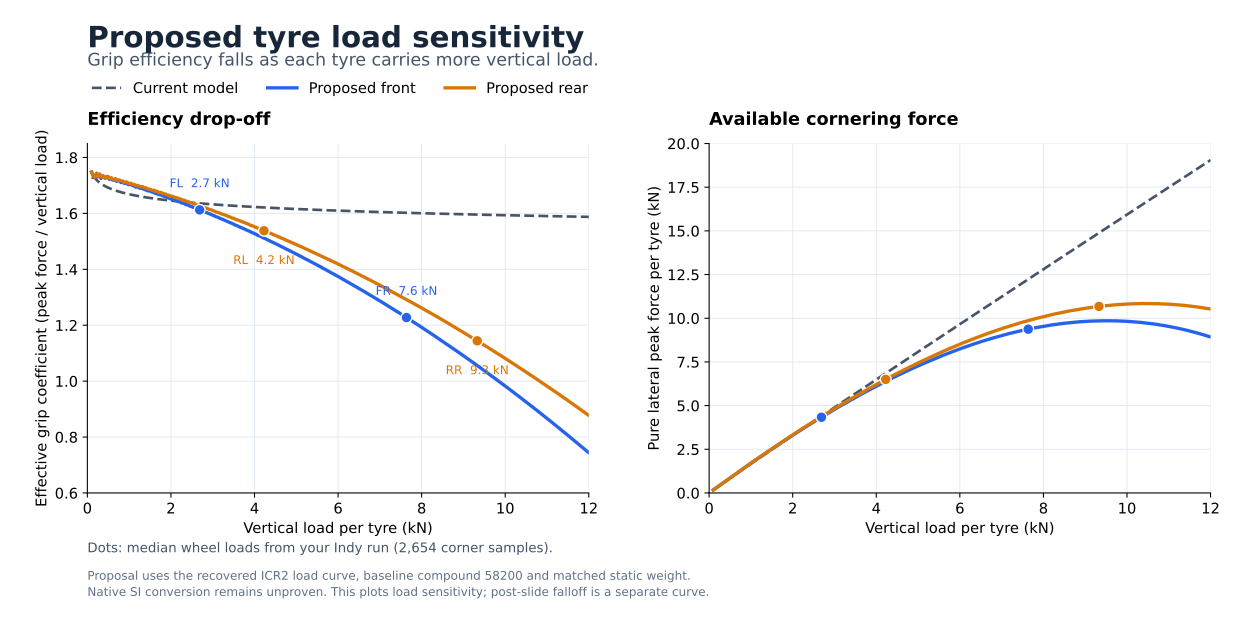

Values plotted in this chart, from the file beside it:
vertical_load_n, current_mu, proposed_front_mu, proposed_rear_mu, current_peak_n, proposed_front_peak_n, proposed_rear_peak_n
100.0, 1.728, 1.748, 1.748, 172.8, 174.8, 174.8
125.0, 1.728, 1.74, 1.74, 216, 217.4, 217.4
150.0, 1.728, 1.734, 1.734, 259.2, 260.1, 260.1
175.0, 1.728, 1.73, 1.73, 302.4, 302.7, 302.7
200.0, 1.723, 1.737, 1.737, 344.6, 347.5, 347.5
225.0, 1.719, 1.743, 1.743, 386.8, 392.3, 392.3
250.0, 1.715, 1.731, 1.731, 428.9, 432.8, 432.8
275.0, 1.712, 1.736, 1.736, 470.9, 477.5, 477.5
300.0, 1.709, 1.734, 1.741, 512.8, 520.2, 522.3
325.0, 1.707, 1.725, 1.732, 554.6, 560.7, 562.8
350.0, 1.704, 1.73, 1.73, 596.4, 605.4, 605.4
375.0, 1.702, 1.734, 1.734, 638.1, 650.2, 650.2
400.0, 1.699, 1.732, 1.732, 679.8, 692.8, 692.8
425.0, 1.697, 1.726, 1.726, 721.4, 733.4, 733.4
450.0, 1.695, 1.729, 1.729, 762.9, 778.1, 778.1
475.0, 1.694, 1.728, 1.732, 804.5, 820.8, 822.9
500.0, 1.692, 1.731, 1.731, 845.9, 865.5, 865.5
525.0, 1.69, 1.722, 1.726, 887.4, 903.9, 906
550.0, 1.689, 1.725, 1.725, 928.8, 948.7, 948.7
575.0, 1.687, 1.724, 1.728, 970.1, 991.3, 993.4
600.0, 1.686, 1.72, 1.723, 1011, 1032, 1034
625.0, 1.684, 1.719, 1.723, 1053, 1074, 1077
650.0, 1.683, 1.719, 1.722, 1094, 1117, 1119
675.0, 1.682, 1.721, 1.724, 1135, 1162, 1164
700.0, 1.681, 1.715, 1.718, 1176, 1200, 1202
725.0, 1.679, 1.717, 1.72, 1218, 1245, 1247
750.0, 1.678, 1.717, 1.72, 1259, 1288, 1290
775.0, 1.677, 1.716, 1.719, 1300, 1330, 1332
800.0, 1.676, 1.711, 1.716, 1341, 1369, 1373
825.0, 1.675, 1.711, 1.716, 1382, 1411, 1416
850.0, 1.674, 1.713, 1.716, 1423, 1456, 1458
875.0, 1.673, 1.708, 1.71, 1464, 1494, 1497
900.0, 1.672, 1.708, 1.713, 1505, 1537, 1541
925.0, 1.671, 1.708, 1.712, 1546, 1580, 1584
950.0, 1.67, 1.708, 1.712, 1587, 1622, 1627
975.0, 1.669, 1.703, 1.708, 1628, 1661, 1665
1000, 1.669, 1.703, 1.708, 1669, 1703, 1708
1025, 1.668, 1.703, 1.708, 1709, 1746, 1750
1050, 1.667, 1.703, 1.708, 1750, 1789, 1793
1075, 1.666, 1.7, 1.703, 1791, 1827, 1831
1100, 1.665, 1.7, 1.704, 1832, 1870, 1874
1125, 1.665, 1.698, 1.704, 1873, 1910, 1917
1150, 1.664, 1.694, 1.7, 1914, 1949, 1955
1175, 1.663, 1.695, 1.7, 1954, 1991, 1998
1200, 1.662, 1.695, 1.7, 1995, 2034, 2040
1225, 1.662, 1.693, 1.699, 2036, 2074, 2081
1250, 1.661, 1.69, 1.697, 2076, 2113, 2121
1275, 1.66, 1.69, 1.695, 2117, 2155, 2162
1300, 1.66, 1.689, 1.696, 2158, 2196, 2204
1325, 1.659, 1.689, 1.696, 2198, 2238, 2247
1350, 1.659, 1.687, 1.693, 2239, 2277, 2285
1375, 1.658, 1.685, 1.692, 2280, 2317, 2326
1400, 1.657, 1.684, 1.692, 2320, 2358, 2368
1425, 1.657, 1.682, 1.689, 2361, 2396, 2407
1450, 1.656, 1.68, 1.688, 2402, 2437, 2447
1475, 1.656, 1.681, 1.687, 2442, 2479, 2488
1500, 1.655, 1.68, 1.687, 2483, 2520, 2530
1525, 1.655, 1.678, 1.685, 2523, 2558, 2569
1550, 1.654, 1.677, 1.683, 2564, 2599, 2609
1575, 1.653, 1.676, 1.682, 2604, 2639, 2650
... 417 more rows
